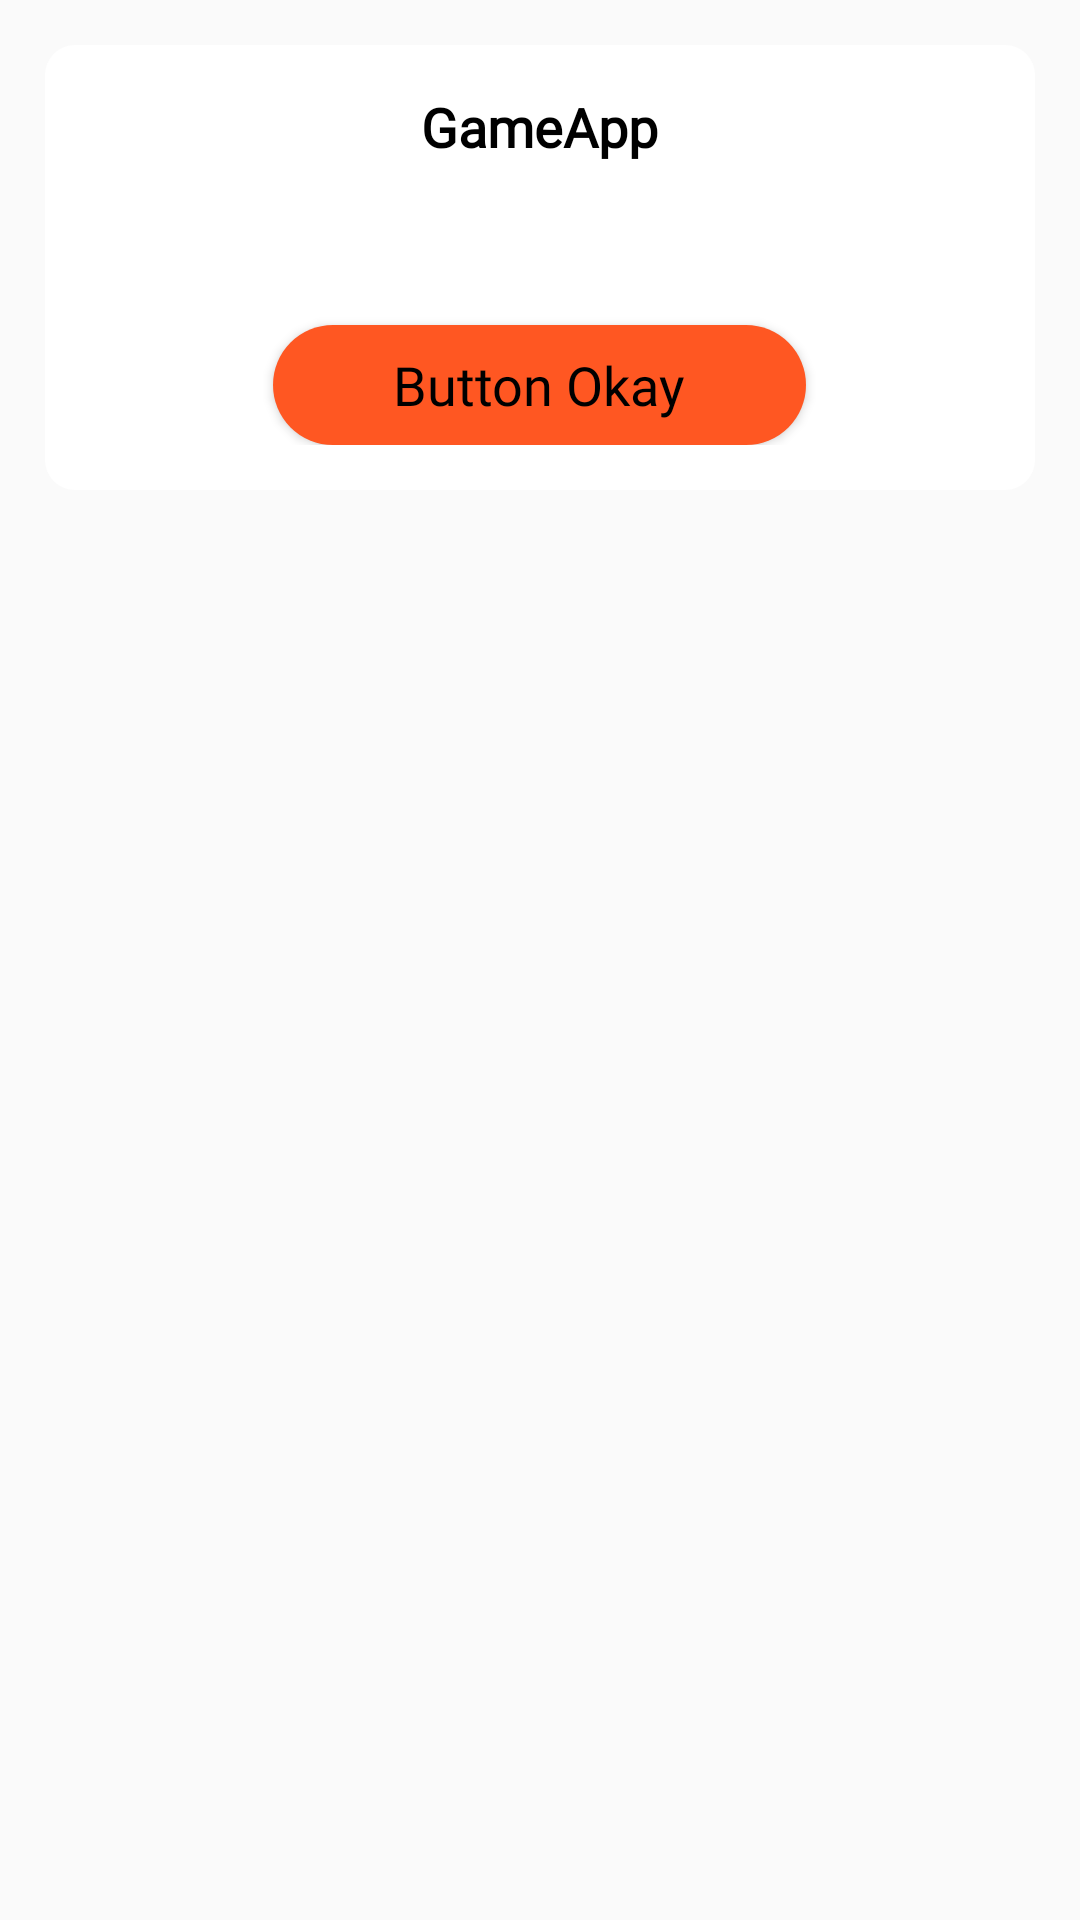

Reconstruct the res/layout file that produces this screen, plus the resources it refers to.
<!-- AndroidManifest.xml: application theme AppTheme -->
<!-- res/layout/dialog_alert.xml -->
<?xml version="1.0" encoding="utf-8"?>
<layout >

    <LinearLayout xmlns:android="http://schemas.android.com/apk/res/android"
        android:layout_width="match_parent"
        android:layout_height="match_parent"
        android:orientation="vertical">

        <LinearLayout
            android:layout_width="match_parent"
            android:layout_height="wrap_content"
            android:layout_margin="@dimen/dp_15"
            android:background="@drawable/white_rectangle"
            android:gravity="center_horizontal"
            android:orientation="vertical"
            android:paddingBottom="@dimen/dp_15">

            <TextView
                android:id="@+id/tvTitle"
                android:layout_width="wrap_content"
                android:layout_height="wrap_content"
                android:layout_marginTop="@dimen/dp_15"
                android:fontFamily="@font/myfont"
                android:text="@string/app_name"
                android:textColor="@color/colorBlack"
                android:textSize="@dimen/sp_18"
                android:textStyle="bold" />

            <LinearLayout
                android:layout_width="match_parent"
                android:layout_height="wrap_content"
                android:layout_marginTop="@dimen/dp_10"
                android:gravity="center"
                android:orientation="vertical">

                <TextView
                    android:id="@+id/tvMessage"
                    android:layout_width="match_parent"
                    android:layout_height="wrap_content"
                    android:layout_marginLeft="@dimen/dp_5"
                    android:layout_marginRight="@dimen/dp_5"
                    android:fontFamily="@font/myfont"
                    android:gravity="center_horizontal"
                    android:paddingTop="@dimen/dp_5"
                    android:text=""
                    android:textAlignment="center"
                    android:textColor="@color/colorBlack"
                    android:textSize="@dimen/sp_14" />

                <Button
                    android:id="@+id/btnOkay"
                    style="@style/Button"
                    android:layout_width="wrap_content"
                    android:layout_height="@dimen/dp_40"
                    android:layout_marginTop="@dimen/dp_20"
                    android:paddingLeft="@dimen/dp_40"
                    android:paddingRight="@dimen/dp_40"
                    android:text="Button Okay"
                    android:textAllCaps="false"
                    android:textColor="@color/colorBlack"
                    android:textSize="18sp" />
            </LinearLayout>
        </LinearLayout>
    </LinearLayout>
</layout>
<!-- resources referenced by this layout -->
<resources>
  <color name="colorBlack">#000000</color>
  <dimen name="dp_10">10dp</dimen>
  <dimen name="dp_15">15dp</dimen>
  <dimen name="dp_20">20dp</dimen>
  <dimen name="dp_40">40dp</dimen>
  <dimen name="dp_5">5dp</dimen>
  <dimen name="sp_14">14sp</dimen>
  <dimen name="sp_18">18sp</dimen>
  <!-- drawable white_rectangle (drawable) -->
  <?xml version="1.0" encoding="utf-8"?>
  <shape xmlns:android="http://schemas.android.com/apk/res/android"
      android:shape="rectangle">
      <solid android:color="@color/colorWhite"/>
      <corners android:radius="@dimen/dp_10"/>
  </shape>
  <string name="app_name">GameApp</string>
  <style name="Button">
          <item name="android:textColor">@color/colorWhite</item>
          <item name="android:textSize">@dimen/sp_20</item>
          <item name="android:textAllCaps">false</item>
          <item name="android:layout_width">match_parent</item>
          <item name="android:layout_height">wrap_content</item>
          <item name="android:layout_marginTop">@dimen/dp_10</item>
          <item name="android:background">@drawable/button_rectangle</item>
          <item name="fontFamily">@font/myfont</item>
      </style>
  <style name="AppTheme" parent="Theme.AppCompat.Light.DarkActionBar">
          
          <item name="colorPrimary">@color/colorPrimary</item>
          <item name="colorPrimaryDark">@color/colorPrimaryDark</item>
          <item name="colorAccent">@color/colorAccent</item>
      </style>
  <color name="colorWhite">#FFFFFF</color>
  <dimen name="sp_20">20sp</dimen>
  <!-- drawable button_rectangle (drawable) -->
  <?xml version="1.0" encoding="utf-8"?>
  <shape xmlns:android="http://schemas.android.com/apk/res/android"
      android:shape="rectangle">
      <corners android:radius="@dimen/dp_20" />
      <solid android:color="@color/colorPrimary"/>
  </shape>
  <color name="colorPrimary">@color/colorDeepOrange</color>
  <color name="colorPrimaryDark">@color/colorDeepOrange</color>
  <color name="colorAccent">@color/colorDeepOrange</color>
  <color name="colorDeepOrange">#FF5722</color>
</resources>
